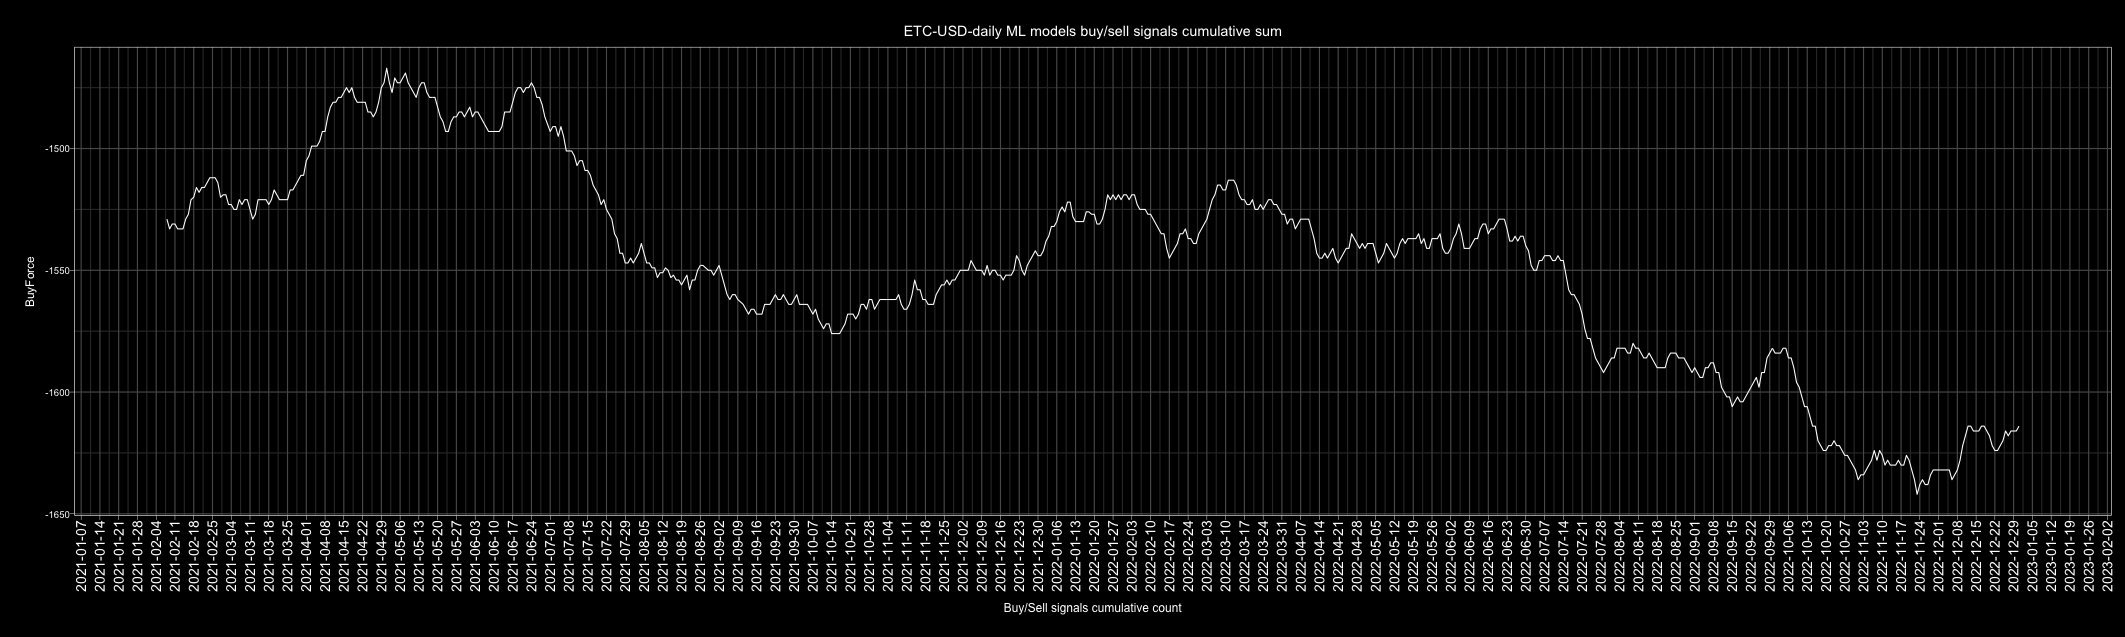

Source data for this figure (header and first rows):
Date, buy, sell, Action, ActionID
2010-01-01, 2, 4, sell, 0
2010-01-02, 1, 4, sell, 0
2010-01-03, 2, 4, sell, 0
2010-01-04, 3, 3, buy, 1
2010-01-05, 3, 3, buy, 1
2010-01-06, 1, 5, sell, 0
2010-01-07, 4, 2, buy, 1
2010-01-08, 4, 2, buy, 1
2010-01-09, 2, 4, sell, 0
2010-01-10, 2, 4, sell, 0
2010-01-11, 3, 3, buy, 1
2010-01-12, 4, 2, buy, 1
2010-01-13, 4, 2, buy, 1
2010-01-14, 5, 1, buy, 1
2010-01-15, 5, 1, buy, 1
2010-01-16, 3, 3, buy, 1
2010-01-17, 5, 1, buy, 1
2010-01-18, 5, 1, buy, 1
2010-01-19, 4, 2, buy, 1
2010-01-20, 3, 3, buy, 1
2010-01-21, 1, 5, sell, 0
2010-01-22, 3, 3, buy, 1
2010-01-23, 4, 2, buy, 1
2010-01-24, 5, 1, buy, 1
2010-01-25, 1, 5, sell, 0
2010-01-26, 2, 4, sell, 0
2010-01-27, 0, 6, sell, 0
2010-01-28, 3, 3, buy, 1
2010-01-29, 4, 2, buy, 1
2010-01-30, 3, 3, buy, 1
2010-01-31, 1, 5, sell, 0
2010-02-01, 3, 2, buy, 1
2010-02-02, 3, 2, buy, 1
2010-02-03, 2, 3, sell, 0
2010-02-04, 0, 6, sell, 0
2010-02-05, 2, 4, sell, 0
2010-02-06, 4, 2, buy, 1
2010-02-07, 2, 4, sell, 0
2010-02-08, 5, 1, buy, 1
2010-02-09, 2, 4, sell, 0
2010-02-10, 2, 4, sell, 0
2010-02-11, 2, 4, sell, 0
2010-02-12, 0, 6, sell, 0
2010-02-13, 2, 4, sell, 0
2010-02-14, 3, 3, buy, 1
2010-02-15, 4, 2, buy, 1
2010-02-16, 1, 5, sell, 0
2010-02-17, 1, 5, sell, 0
2010-02-18, 2, 4, sell, 0
2010-02-19, 2, 4, sell, 0
2010-02-20, 2, 4, sell, 0
2010-02-21, 2, 4, sell, 0
2010-02-22, 3, 3, buy, 1
2010-02-23, 1, 5, sell, 0
2010-02-24, 2, 4, sell, 0
2010-02-25, 3, 3, buy, 1
2010-02-26, 5, 1, buy, 1
2010-02-27, 3, 3, buy, 1
2010-02-28, 3, 3, buy, 1
2010-03-01, 1, 5, sell, 0
... 4,688 more rows
